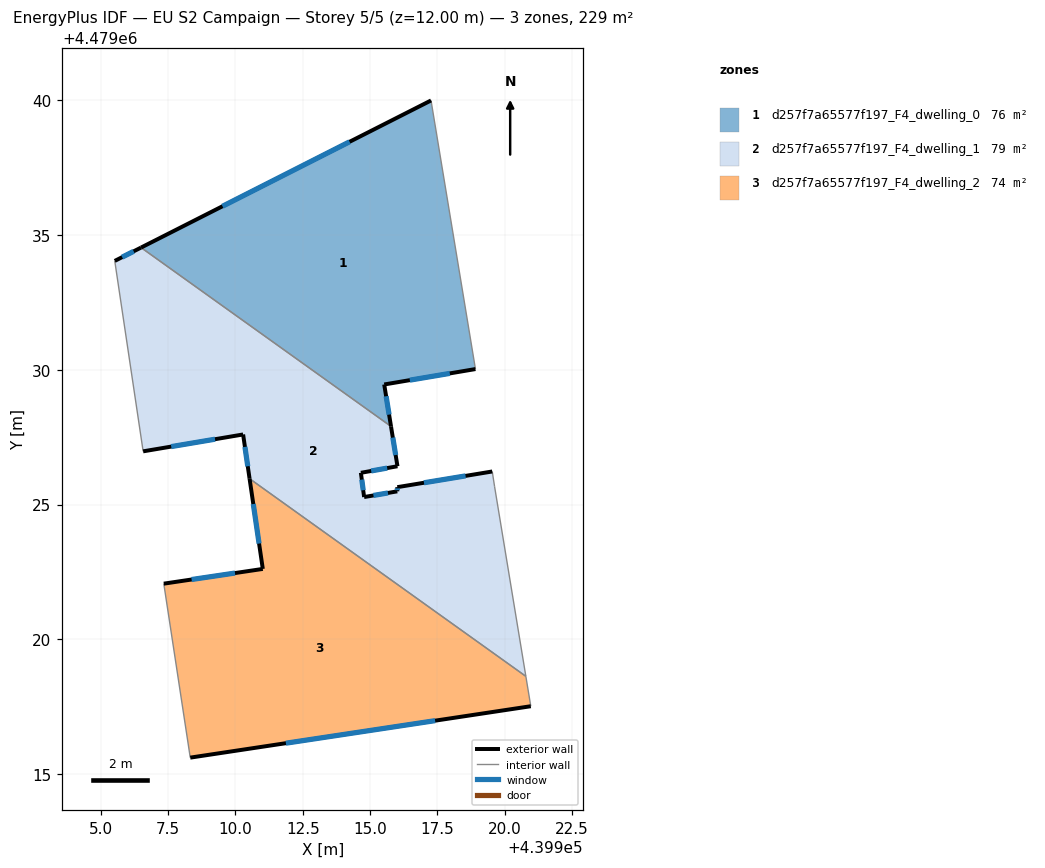
=== STOREY PLAN SPEC (per zone: floor XY polygon, exterior-wall plan segments, windows/doors) ===
zone 1: d257f7a65577f197_F4_dwelling_0  (75.7 m²)
  floor: (439917.26, 4479040.00) (439918.91, 4479030.03) (439915.53, 4479029.46) (439915.78, 4479027.90) (439906.50, 4479034.54)
  exterior wall: (439917.26, 4479040.00) – (439906.50, 4479034.54)  [12.1 m]
    window: (439914.24, 4479038.47) – (439909.52, 4479036.07)  [7.0 m²]
  exterior wall: (439915.53, 4479029.46) – (439918.91, 4479030.03)  [3.4 m]
    window: (439916.48, 4479029.62) – (439917.96, 4479029.87)  [2.0 m²]
  exterior wall: (439915.78, 4479027.90) – (439915.53, 4479029.46)  [1.6 m]
    window: (439915.71, 4479028.34) – (439915.60, 4479029.02)  [0.9 m²]
  interior walls: 2
zone 2: d257f7a65577f197_F4_dwelling_1  (79.2 m²)
  floor: (439915.78, 4479027.90) (439916.02, 4479026.42) (439914.66, 4479026.18) (439914.78, 4479025.28) (439916.01, 4479025.49) (439916.01, 4479025.64) (439919.53, 4479026.23) (439919.62, 4479025.66) (439920.78, 4479018.62) (439910.53, 4479025.96) (439910.29, 4479027.60) (439906.58, 4479026.97) (439905.52, 4479034.04) (439906.50, 4479034.54)
  exterior wall: (439910.29, 4479027.60) – (439910.53, 4479025.96)  [1.7 m]
    window: (439910.35, 4479027.14) – (439910.46, 4479026.42)  [1.0 m²]
  exterior wall: (439906.58, 4479026.97) – (439910.29, 4479027.60)  [3.8 m]
    window: (439907.62, 4479027.15) – (439909.24, 4479027.42)  [2.2 m²]
  exterior wall: (439906.50, 4479034.54) – (439905.52, 4479034.04)  [1.1 m]
    window: (439906.22, 4479034.40) – (439905.80, 4479034.18)  [0.6 m²]
  exterior wall: (439916.02, 4479026.42) – (439915.78, 4479027.90)  [1.5 m]
    window: (439915.95, 4479026.84) – (439915.84, 4479027.48)  [0.9 m²]
  exterior wall: (439914.66, 4479026.18) – (439916.02, 4479026.42)  [1.4 m]
    window: (439915.04, 4479026.25) – (439915.64, 4479026.35)  [0.8 m²]
  exterior wall: (439914.78, 4479025.28) – (439914.66, 4479026.18)  [0.9 m]
    window: (439914.75, 4479025.53) – (439914.69, 4479025.92)  [0.5 m²]
  exterior wall: (439916.01, 4479025.49) – (439914.78, 4479025.28)  [1.2 m]
    window: (439915.66, 4479025.43) – (439915.12, 4479025.34)  [0.7 m²]
  exterior wall: (439916.01, 4479025.64) – (439916.01, 4479025.49)  [0.2 m]
    window: (439916.01, 4479025.60) – (439916.01, 4479025.53)  [0.1 m²]
  exterior wall: (439919.53, 4479026.23) – (439916.01, 4479025.64)  [3.6 m]
    window: (439918.55, 4479026.06) – (439917.00, 4479025.81)  [2.1 m²]
  interior walls: 5
zone 3: d257f7a65577f197_F4_dwelling_2  (74.3 m²)
  floor: (439920.78, 4479018.62) (439920.97, 4479017.51) (439908.33, 4479015.60) (439907.34, 4479022.06) (439911.02, 4479022.61) (439910.53, 4479025.96)
  exterior wall: (439908.33, 4479015.60) – (439920.97, 4479017.51)  [12.8 m]
    window: (439911.88, 4479016.14) – (439917.42, 4479016.98)  [7.4 m²]
  exterior wall: (439911.02, 4479022.61) – (439907.34, 4479022.06)  [3.7 m]
    window: (439909.99, 4479022.46) – (439908.37, 4479022.22)  [2.1 m²]
  exterior wall: (439910.53, 4479025.96) – (439911.02, 4479022.61)  [3.4 m]
    window: (439910.66, 4479025.02) – (439910.88, 4479023.55)  [2.0 m²]
  interior walls: 3

=== DERIVED (storey summary) ===
Building: EU S2 Campaign
Storey: 5 of 5  (floor level z = 12.00 m)
Storey gross floor area: 229.2 m²
Zones on this storey: 3
  - d257f7a65577f197_F4_dwelling_0: floor 75.7 m²; exterior wall 17.1 m (51.2 m²); 3 window(s) 9.8 m²; WWR 19.2%
  - d257f7a65577f197_F4_dwelling_1: floor 79.2 m²; exterior wall 15.3 m (45.8 m²); 9 window(s) 8.8 m²; WWR 19.2%
  - d257f7a65577f197_F4_dwelling_2: floor 74.3 m²; exterior wall 19.9 m (59.7 m²); 3 window(s) 11.5 m²; WWR 19.2%
Zone adjacency (shared interzone walls):
  - d257f7a65577f197_F4_dwelling_0 ↔ d257f7a65577f197_F4_dwelling_1
  - d257f7a65577f197_F4_dwelling_1 ↔ d257f7a65577f197_F4_dwelling_2